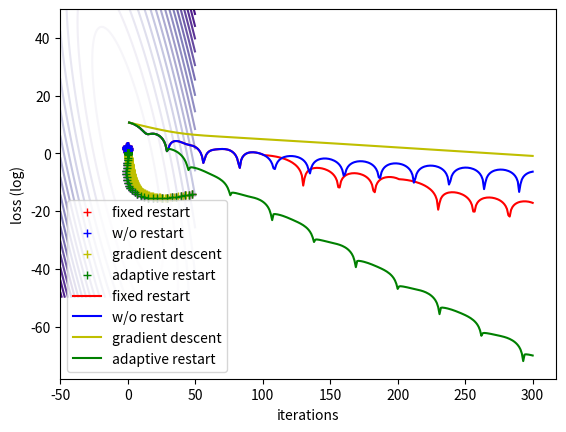

The matplotlib source for this figure:
import numpy as np
import matplotlib.pyplot as plt

def grad_func(x, a, b, c, d):
    grad = np.array([2*a*x[0] + b*x[1], c*x[0] + 2*d*x[1]])
    return grad

def obj_func(x, a, b, c, d):
    return a*x[0]**2 + (b+c)*x[0]*x[1] + d*x[1]**2

def func_x1x2(x1, x2, a, b, c, d):
    return a*x1**2 + (b+c)*x1*x2 + d*x2**2

def gradient_descent(x, maxiter, a, b, c, d, lr):
    x1_list = []
    x2_list = []
    loss_list = []
    for i in range(maxiter):
        # gradient descent
        grad = grad_func(x, a, b, c ,d)
        x = x - lr * grad    
        loss = obj_func(x, a, b, c, d)
        x1_list.append(x[0])
        x2_list.append(x[1])
        loss_list.append(loss)        
        print ('obj func at iter {}: '.format(i), loss)
    return np.array(x1_list), np.array(x2_list), np.array(loss_list)

def nestrov(x, y, maxiter, a, b, c, d, eta, gamma):
    x1_list = []
    x2_list = []
    loss_list = []
    prev_x = np.copy(x)
    for i in range(maxiter):
        # nestrov
        prev_x = np.copy(x)
        grad = grad_func(y, a, b, c ,d)
        y = x + gamma * (x - prev_x)
        x = y - eta * grad
        loss = obj_func(x, a, b, c, d)

        x1_list.append(x[0])
        x2_list.append(x[1])
        loss_list.append(loss)
        #print ('obj func at iter {}: '.format(i), loss)
        print ('obj func at iter {}: '.format(i), loss)
    return np.array(x1_list), np.array(x2_list), np.array(loss_list)

def nestrov_paper(x, y, maxiter, a, b, c, d, eta, gamma):
    x1_list = []
    x2_list = []
    loss_list = []
    prev_x = np.copy(x)
    theta = 1
    q = 0
    for i in range(maxiter):
        # nestrov
        prev_x = np.copy(x)
        prev_y = np.copy(y)
        prev_theta = np.copy(theta)

        grad = grad_func(y, a, b, c ,d)
        x = y - eta * grad

        theta = ((q-theta**2) + np.sqrt((theta**2-q)**2 + 4*theta**2)) / 2
        beta = prev_theta * (1-prev_theta) / (prev_theta**2 + theta)

        y = x + beta * (x - prev_x)

        loss = obj_func(x, a, b, c, d)

        x1_list.append(x[0])
        x2_list.append(x[1])
        loss_list.append(loss)
        #print ('obj func at iter {}: '.format(i), loss)
        print ('obj func at iter {}: '.format(i), loss)
    return np.array(x1_list), np.array(x2_list), np.array(loss_list)

def nestrov_adapt(x, y, maxiter, a, b, c, d, eta, gamma):
    x1_list = []
    x2_list = []
    loss_list = []
    prev_x = np.copy(x)
    theta = 1
    q = 0
    for i in range(maxiter):
        # nestrov
        prev_x = np.copy(x)
        prev_y = np.copy(y)
        prev_theta = np.copy(theta)

        grad = grad_func(y, a, b, c ,d)
        x = y - eta * grad

        if grad @ (x - prev_x) > 0:
            theta = 1

        theta = ((q-theta**2) + np.sqrt((theta**2-q)**2 + 4*theta**2)) / 2
        beta = prev_theta * (1-prev_theta) / (prev_theta**2 + theta)

        y = x + beta * (x - prev_x)

        loss = obj_func(x, a, b, c, d)

        x1_list.append(x[0])
        x2_list.append(x[1])
        loss_list.append(loss)
        #print ('obj func at iter {}: '.format(i), loss)
        print ('obj func at iter {}: '.format(i), loss)
    return np.array(x1_list), np.array(x2_list), np.array(loss_list)

def nestrov_restart(x, y, maxiter, a, b, c, d, eta, gamma):
    x1_list = []
    x2_list = []
    loss_list = []
    prev_x = np.copy(x)
    theta = 1
    q = 0
    for i in range(maxiter):

        # restart
        if i % 100 == 0:
            theta = 1

        # nestrov
        prev_x = np.copy(x)
        prev_theta = np.copy(theta)

        grad = grad_func(y, a, b, c ,d)
        x = y - eta * grad

        theta = ((q-theta**2) + np.sqrt((theta**2-q)**2 + 4*theta**2)) / 2
        beta = prev_theta * (1-prev_theta) / (prev_theta**2 + theta)

        y = x + beta * (x - prev_x)

        loss = obj_func(x, a, b, c, d)

        x1_list.append(x[0])
        x2_list.append(x[1])
        loss_list.append(loss)
        #print ('obj func at iter {}: '.format(i), loss)
        print ('obj func at iter {}: '.format(i), loss)
    return np.array(x1_list), np.array(x2_list), np.array(loss_list)


if __name__ == '__main__':

    # y = x^T Ax
    # A = [a b]
    #     [c d]
    np.random.seed(42)
    x = 100 * np.random.normal(0, 1, 2)
    y = np.copy(x)
    maxiter = 300
    lr = 0.001
    a = 25
    b = 12
    c = 10
    d = 9

    eta = 0.001
    gamma = 0.0009

    loss = obj_func(x, a, b, c, d)
    print ('obj func on init: ', loss)

    gd_x1, gd_x2, gd_loss = gradient_descent(x, maxiter, a, b, c, d, lr)
    nd_x1, nd_x2, nd_loss = nestrov_paper(x, y, maxiter, a, b, c, d, eta, gamma)
    nd_rs_x1, nd_rs_x2, nd_rs_loss = nestrov_restart(x, y, maxiter, a, b, c, d, eta, gamma)
    nd_ad_x1, nd_ad_x2, nd_ad_loss = nestrov_adapt(x, y, maxiter, a, b, c, d, eta, gamma)

    x1_grid = np.linspace(-50, 50, 500)
    x2_grid = np.linspace(-50, 50, 500)
    X1, X2 = np.meshgrid(x1_grid, x2_grid)
    f = func_x1x2(X1, X2, a, b, c, d)

    plt.contour(X1, X2, f, 20, cmap='Purples')
    plt.plot(nd_rs_x1, nd_rs_x2, 'r+', label='fixed restart')
    plt.plot(nd_x1, nd_x2, 'b+', label='w/o restart')
    plt.plot(gd_x1, gd_x2, 'y+', label='gradient descent')
    plt.plot(nd_ad_x1, nd_ad_x2, 'g+', label='adaptive restart')
    plt.xlabel('x1')
    plt.ylabel('x2')
    plt.legend()
    plt.show()

    iters = np.arange(1, maxiter+1)
    plt.plot(iters, np.log(nd_rs_loss), color='r', label='fixed restart')
    plt.plot(iters, np.log(nd_loss), color='b', label='w/o restart')
    plt.plot(iters, np.log(gd_loss), color='y', label='gradient descent')
    plt.plot(iters, np.log(nd_ad_loss), color='g', label='adaptive restart')
    plt.xlabel('iterations')
    plt.ylabel('loss (log)')
    plt.legend()
    plt.show()